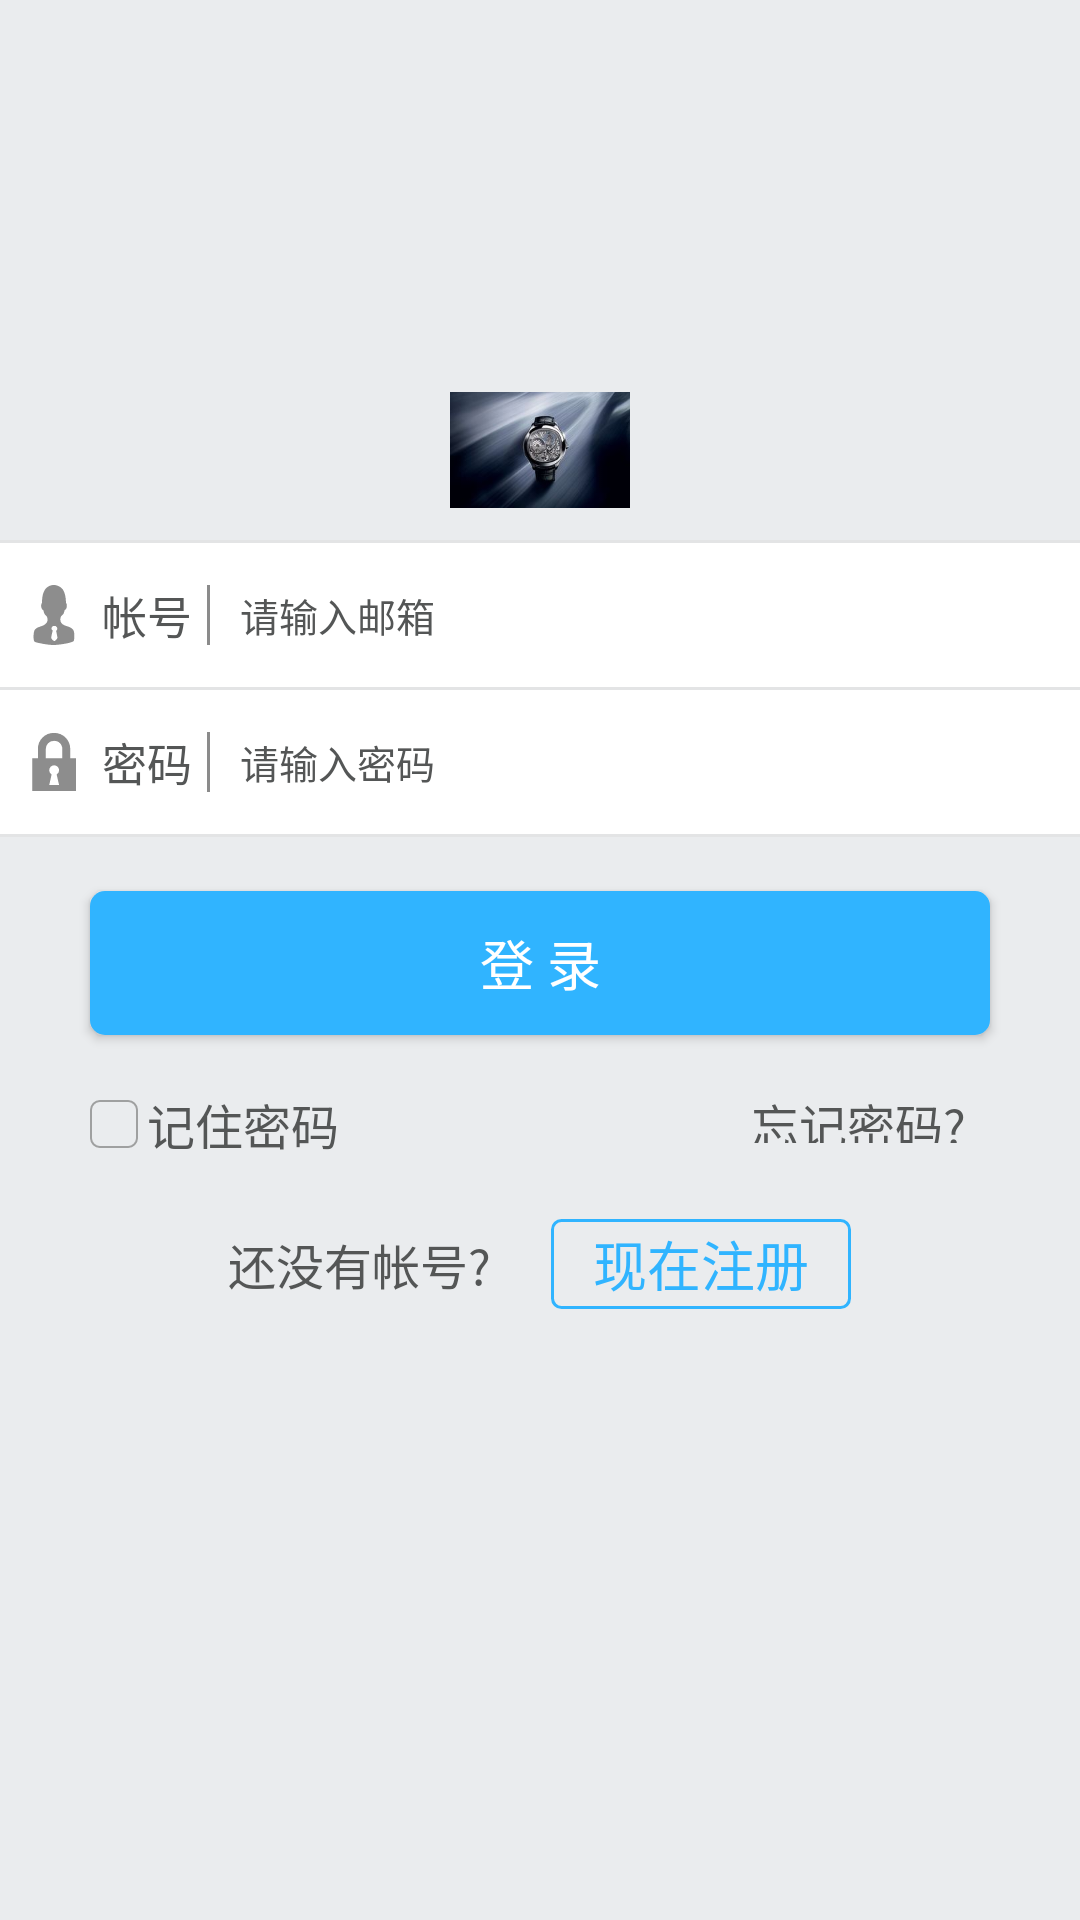

Here is an Android app screen rendered from its layout file. Give the layout XML and the strings, colors and styles it references.
<!-- AndroidManifest.xml: application theme My_style -->
<!-- res/layout/user_login_layout_activity.xml -->
<?xml version="1.0" encoding="utf-8"?>
<LinearLayout xmlns:android="http://schemas.android.com/apk/res/android"
              android:layout_width="match_parent"
              android:layout_height="match_parent"
              android:background="#EAECEE"
              android:baselineAligned="false"
              android:orientation="vertical">

    <ImageView
        android:layout_width="60dp"
        android:layout_height="60dp"
        android:layout_gravity="center_horizontal"
        android:layout_marginTop="120dp"
        android:src="@mipmap/watch_5"
        />

    <LinearLayout
        android:layout_width="match_parent"
        android:layout_height="wrap_content"
        android:background="#FFFFFF"
        android:orientation="vertical"
        >

        <View
            android:layout_width="match_parent"
            android:layout_height="1dp"
            android:background="#E3E4E5"/>

        <LinearLayout
            android:layout_width="match_parent"
            android:layout_height="48dp"
            android:focusable="false"
            android:focusableInTouchMode="true"
            android:gravity="center_vertical"
            android:orientation="horizontal"
            >

            <ImageView
                android:layout_width="20dp"
                android:layout_height="20dp"
                android:layout_marginLeft="8dp"
                android:scaleType="fitXY"
                android:src="@drawable/ic_heard_picture"
                />

            <TextView
                android:layout_width="wrap_content"
                android:layout_height="wrap_content"
                android:layout_marginLeft="6dp"
                android:text="@string/input_account_described"
                android:textColor="@color/register_text_color"
                android:textSize="15dp"
                />

            <View
                android:layout_width="1dp"
                android:layout_height="20dp"
                android:layout_marginLeft="5dp"
                android:background="#8B8B8B"
                />

            <EditText
                android:id="@+id/login_pager_input_account_ed"
                android:layout_width="match_parent"
                android:layout_height="match_parent"
                android:layout_marginLeft="10dp"
                android:background="@null"
                android:gravity="center_vertical"
                android:hint="@string/input_account_hint"
                android:inputType="textWebEmailAddress"
                android:textColor="@color/register_text_color"
                android:textColorHint="@color/register_text_color"
                android:textSize="13dp"
                />
        </LinearLayout>

        <View
            android:layout_width="match_parent"
            android:layout_height="1dp"
            android:background="#E3E4E5"/>

        //Input password

        <LinearLayout
            android:layout_width="match_parent"
            android:layout_height="48dp"
            android:focusable="false"
            android:focusableInTouchMode="true"
            android:gravity="center_vertical"
            android:orientation="horizontal"
            >

            <ImageView
                android:layout_width="20dp"
                android:layout_height="20dp"
                android:layout_marginLeft="8dp"
                android:src="@drawable/ic_password_picture"
                />

            <TextView
                android:layout_width="wrap_content"
                android:layout_height="wrap_content"
                android:layout_marginLeft="6dp"
                android:text="@string/input_password_described"
                android:textColor="@color/register_text_color"
                android:textSize="15dp"
                />

            <View
                android:layout_width="1dp"
                android:layout_height="20dp"
                android:layout_marginLeft="5dp"
                android:background="#8B8B8B"
                />

            <EditText
                android:id="@+id/login_pager_input_password_ed"
                android:layout_width="match_parent"
                android:layout_height="match_parent"
                android:layout_marginLeft="10dp"
                android:background="@null"
                android:gravity="center_vertical"
                android:hint="@string/input_password_hint"
                android:inputType="textPassword"
                android:textColor="@color/register_text_color"
                android:textColorHint="@color/register_text_color"
                android:textSize="13dp"
                />
        </LinearLayout>

        <View
            android:layout_width="match_parent"
            android:layout_height="1dp"
            android:background="#E3E4E5"/>
    </LinearLayout>

    <Button
        android:id="@+id/login_activity_login_button"
        android:layout_width="match_parent"
        android:layout_height="48dp"
        android:layout_marginLeft="30dp"
        android:layout_marginRight="30dp"
        android:layout_marginTop="18dp"
        android:background="@drawable/button_background_shape"
        android:text="@string/welcome_login_button"
        android:textSize="18sp"
        />

    <RelativeLayout
        android:layout_width="match_parent"
        android:layout_height="wrap_content"
        android:layout_marginTop="18dp"
        android:gravity="center_vertical"
        android:orientation="horizontal"
        >

        <CheckBox
            android:id="@+id/login_memory_password"
            android:layout_width="120dp"
            android:layout_height="wrap_content"
            android:layout_marginLeft="30dp"
            android:button="@drawable/checkbox_select"
            android:paddingLeft="3dp"
            android:text="@string/memory_password"
            android:textColor="@color/register_text_color"
            android:textSize="16dp"
            />

        <Button
            android:id="@+id/login_forget_password"
            android:layout_width="wrap_content"
            android:layout_height="18dp"
            android:layout_alignParentRight="true"
            android:layout_marginRight="30dp"
            android:background="@null"
            android:text="@string/forget_password"
            android:textColor="@color/register_text_color"
            android:textSize="16sp"
            />
    </RelativeLayout>
    <LinearLayout
        android:layout_width="match_parent"
        android:layout_height="wrap_content"
        android:orientation="horizontal"
        android:gravity="center"
        android:layout_marginTop="20dp"
        >
        <TextView
            android:layout_width="wrap_content"
            android:layout_height="wrap_content"
            android:textSize="16sp"
            android:textColor="@color/register_text_color"
            android:text="@string/no_have_account"
            />
        <Button
            android:id="@+id/login_user_to_register_button"
            android:layout_width="100dp"
            android:layout_height="30dp"
            android:background="@drawable/button_frame_shape"
            android:layout_marginLeft="20dp"
            android:textSize="18sp"
            android:text="@string/now_register"
            android:textColor="@color/select_text_color"
            />
    </LinearLayout>
</LinearLayout>
<!-- resources referenced by this layout -->
<resources>
  <color name="register_text_color">#545656</color>
  <color name="select_text_color">#30B4FF</color>
  <!-- drawable button_background_shape (drawable) -->
  <?xml version="1.0" encoding="utf-8"?>
  <shape xmlns:android="http://schemas.android.com/apk/res/android"
      android:shape="rectangle"
      >
      <corners
          android:bottomLeftRadius="5dp"
          android:bottomRightRadius="5dp"
          android:topLeftRadius="5dp"
          android:topRightRadius="5dp"/>
      <solid android:color="#30B4FF"/>
      <size
          android:width="20dp"
          android:height="10dp"/>
  </shape>
  <!-- drawable button_frame_shape (drawable) -->
  <?xml version="1.0" encoding="utf-8"?>
  <shape xmlns:android="http://schemas.android.com/apk/res/android"
      android:shape="rectangle"
      >
      <corners android:bottomLeftRadius="3dp"
               android:bottomRightRadius="3dp"
               android:topRightRadius="3dp"
               android:topLeftRadius="3dp"/>
      <stroke android:color="#30B4FF"
              android:width="1dp"/>
      <size android:width="40dp"
            android:height="10dp"/>
  
  </shape>
  <!-- drawable checkbox_select (drawable) -->
  <?xml version="1.0" encoding="utf-8"?>
  <selector xmlns:android="http://schemas.android.com/apk/res/android">
      <item android:drawable="@drawable/ic_checkbox" android:state_pressed="true"></item>
      <item android:state_checked="true" android:drawable="@drawable/ic_checkbox"/>
      <item android:state_selected="true" android:drawable="@drawable/ic_checkbox"/>
      <item android:drawable="@drawable/checkbox_button_shape"/>
  </selector>
  <!-- drawable ic_password_picture (drawable) -->
  <vector android:autoMirrored="true" android:height="200dp"
      android:viewportHeight="1024.0" android:viewportWidth="1024.0"
      android:width="200dp" xmlns:android="http://schemas.android.com/apk/res/android">
      <path android:fillColor="#8D8D8D" android:pathData="M-52.9,-52.9v0,0zM788.9,449.1v-163.3q0,-55.2 -21.5,-104.8t-57.9,-86.1 -86.1,-57.9 -104.8,-21.5h-9.9q-112.6,0 -192,79.4t-79.4,190.9v163.3h-94.9v559.4h744.7v-559.4h-98.2zM599.2,905.9h-168.8l40.8,-180.9q-40.8,-24.3 -40.8,-72.8 0,-34.2 24.8,-59t59.6,-24.8 59.6,24.8 24.8,59q0,48.5 -41.9,72.8zM653.2,449.1h-280.3v-163.3q0,-55.2 39.7,-94.9t96,-39.7h9.9q27.6,0 52.4,10.5t43,28.7 28.7,43 10.5,52.4v163.3z"/>
  </vector>
  <string name="forget_password">忘记密码?</string>
  <string name="input_account_described">帐号</string>
  <string name="input_account_hint">请输入邮箱</string>
  <string name="input_password_described">密码</string>
  <string name="input_password_hint">请输入密码</string>
  <string name="memory_password">记住密码</string>
  <string name="no_have_account">还没有帐号?</string>
  <string name="now_register">现在注册</string>
  <string name="welcome_login_button">登  录</string>
  <style name="My_style" parent="Theme.AppCompat.NoActionBar">
          <item name="android:windowBackground">@color/window_background_color</item>
      </style>
  <!-- drawable checkbox_button_shape (drawable) -->
  <?xml version="1.0" encoding="utf-8"?>
  <shape xmlns:android="http://schemas.android.com/apk/res/android">
      <size android:height="16dp"
            android:width="16dp"/>
      <corners android:radius="3dp"/>
      <stroke android:color="#9FA0A0"
          android:width="0.8dp"
      />
  </shape>
  <color name="window_background_color">#FFFFFF</color>
</resources>
